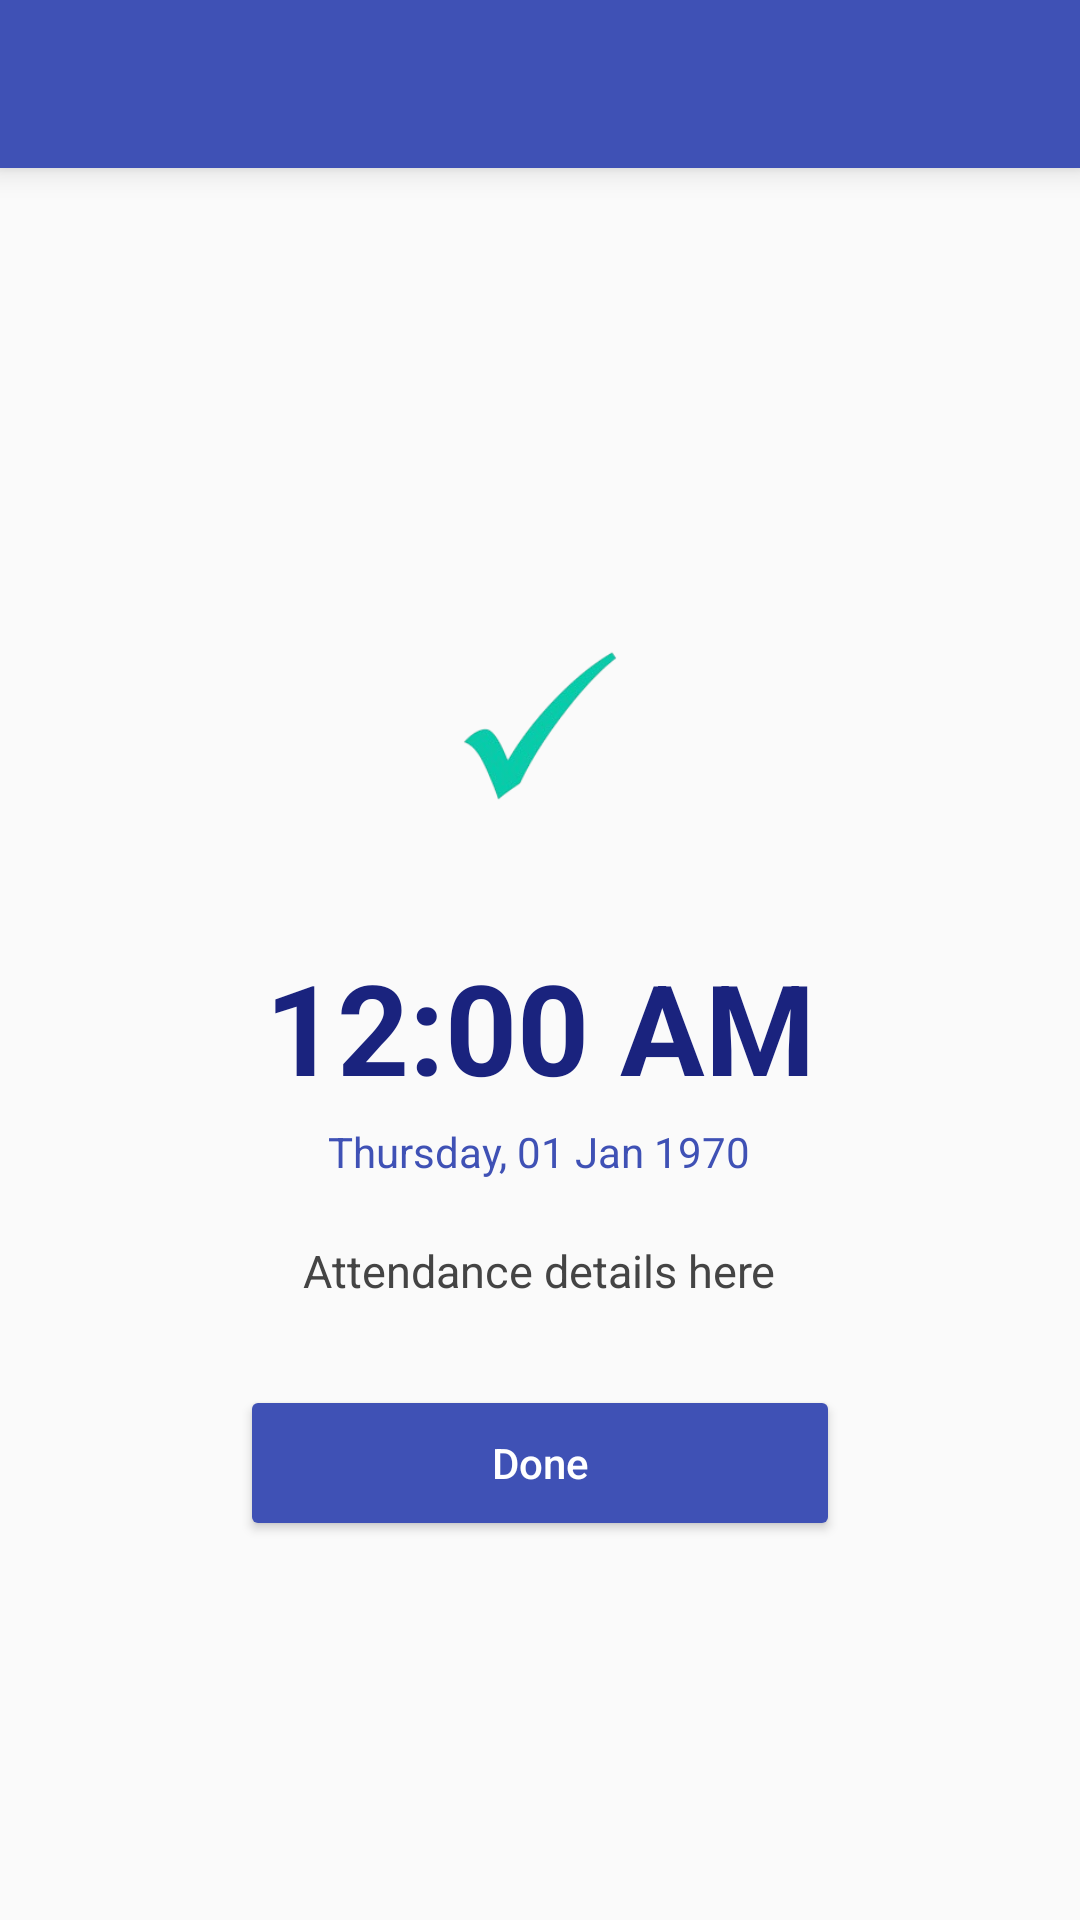

Layout XML and referenced resources for this Android screen:
<!-- AndroidManifest.xml: application theme Theme.SmartAttendance -->
<!-- res/layout/attendance_success.xml -->
<?xml version="1.0" encoding="utf-8"?>
<LinearLayout xmlns:android="http://schemas.android.com/apk/res/android"
    android:layout_width="match_parent"
    android:layout_height="match_parent"
    android:orientation="vertical"
    android:background="#FAFAFA">

    
    <include layout="@layout/toolbar_main"/>

    
    <LinearLayout
        android:layout_width="match_parent"
        android:layout_height="0dp"
        android:layout_weight="1"
        android:orientation="vertical"
        android:gravity="center"
        android:padding="24dp">

        
        <ImageView
            android:id="@+id/imgSuccess"
            android:layout_width="120dp"
            android:layout_height="120dp"
            android:src="@drawable/success"
            android:layout_marginBottom="12dp"/>

        
        <TextClock
            android:id="@+id/txtBigTime"
            android:layout_width="wrap_content"
            android:layout_height="wrap_content"
            android:format12Hour="hh:mm a"
            android:textSize="42sp"
            android:textStyle="bold"
            android:textColor="#1A237E"
            android:layout_marginBottom="4dp"/>

        
        <TextClock
            android:id="@+id/txtBigDate"
            android:layout_width="wrap_content"
            android:layout_height="wrap_content"
            android:format12Hour="EEEE, dd MMM yyyy"
            android:textSize="14sp"
            android:textColor="#3F51B5"
            android:layout_marginBottom="20dp"/>

        
        <TextView
            android:id="@+id/txtMessage"
            android:layout_width="wrap_content"
            android:layout_height="wrap_content"
            android:text="Attendance details here"
            android:textSize="15sp"
            android:textColor="#444444"
            android:textAlignment="center"
            android:lineSpacingExtra="4dp"
            android:layout_marginBottom="28dp"/>

        
        <Button
            android:id="@+id/btnDone"
            android:text="Done"
            android:textAllCaps="false"
            android:textColor="@android:color/white"
            android:backgroundTint="#3F51B5"
            android:layout_width="200dp"
            android:layout_height="52dp"
            android:elevation="6dp"/>

    </LinearLayout>

</LinearLayout>
<!-- res/layout/toolbar_main.xml (included above) -->
<?xml version="1.0" encoding="utf-8"?>
<androidx.appcompat.widget.Toolbar
    xmlns:android="http://schemas.android.com/apk/res/android"
    xmlns:app="http://schemas.android.com/apk/res-auto"

    android:id="@+id/toolbar"
    android:layout_width="match_parent"
    android:layout_height="?attr/actionBarSize"

    android:background="#3F51B5"
    android:theme="@style/ThemeOverlay.AppCompat.Dark.ActionBar"
    app:popupTheme="@style/ThemeOverlay.AppCompat.Light"

    app:titleTextColor="@android:color/white"
    android:elevation="6dp"/>
<!-- resources referenced by this layout -->
<resources>
  <!-- drawable success: png bitmap (drawable, 12587 bytes) -->
  <style name="Theme.SmartAttendance" parent="Theme.MaterialComponents.DayNight.NoActionBar">
  
          
          <item name="windowActionBar">false</item>
          <item name="windowNoTitle">true</item>
  
          
          <item name="android:fitsSystemWindows">true</item>
  
          
          <item name="android:statusBarColor">?attr/colorPrimary</item>
  
          
          <item name="colorPrimary">#3F51B5</item>
          <item name="colorPrimaryVariant">#303F9F</item>
          <item name="colorOnPrimary">@android:color/white</item>
  
          
          <item name="colorSecondary">#FF9800</item>
          <item name="colorSecondaryVariant">#F57C00</item>
          <item name="colorOnSecondary">@android:color/white</item>
  
          
          <item name="android:windowBackground">#FAFAFA</item>
  
      </style>
</resources>
